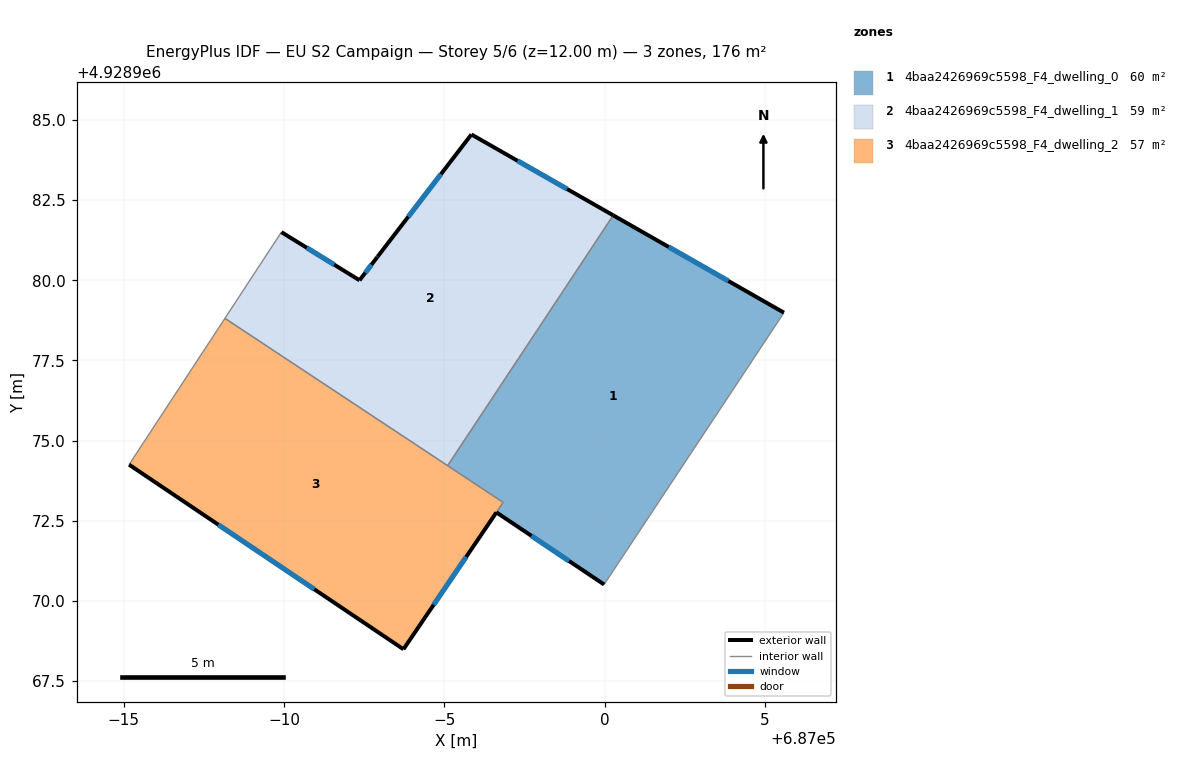
=== STOREY PLAN SPEC (per zone: floor XY polygon, exterior-wall plan segments, windows/doors) ===
zone 1: 4baa2426969c5598_F4_dwelling_0  (60.1 m²)
  floor: (687005.60, 4928978.99) (686999.99, 4928970.51) (686996.63, 4928972.76) (686996.84, 4928973.07) (686995.11, 4928974.22) (687000.27, 4928982.03)
  exterior wall: (687005.60, 4928978.99) – (687000.27, 4928982.03)  [6.1 m]
    window: (687003.87, 4928979.98) – (687002.00, 4928981.04)  [2.2 m²]
  exterior wall: (686996.63, 4928972.76) – (686999.99, 4928970.51)  [4.0 m]
    window: (686997.72, 4928972.03) – (686998.90, 4928971.24)  [1.5 m²]
  interior walls: 4
zone 2: 4baa2426969c5598_F4_dwelling_1  (58.5 m²)
  floor: (687000.27, 4928982.03) (686995.11, 4928974.22) (686988.16, 4928978.81) (686989.92, 4928981.50) (686992.36, 4928980.00) (686992.91, 4928980.72) (686992.93, 4928980.75) (686995.85, 4928984.55)
  exterior wall: (687000.27, 4928982.03) – (686995.85, 4928984.55)  [5.1 m]
    window: (686998.83, 4928982.85) – (686997.29, 4928983.73)  [1.9 m²]
  exterior wall: (686992.36, 4928980.00) – (686989.92, 4928981.50)  [2.9 m]
    window: (686991.57, 4928980.49) – (686990.71, 4928981.01)  [1.0 m²]
  exterior wall: (686992.91, 4928980.72) – (686992.36, 4928980.00)  [0.9 m]
    window: (686992.73, 4928980.49) – (686992.54, 4928980.23)  [0.3 m²]
  exterior wall: (686992.93, 4928980.75) – (686992.91, 4928980.72)  [0.0 m]
  exterior wall: (686995.85, 4928984.55) – (686992.93, 4928980.75)  [4.8 m]
    window: (686994.90, 4928983.31) – (686993.88, 4928981.98)  [1.8 m²]
  interior walls: 3
zone 3: 4baa2426969c5598_F4_dwelling_2  (57.0 m²)
  floor: (686996.84, 4928973.07) (686993.73, 4928968.49) (686985.17, 4928974.25) (686988.16, 4928978.81)
  exterior wall: (686985.17, 4928974.25) – (686993.73, 4928968.49)  [10.3 m]
    window: (686987.95, 4928972.38) – (686990.94, 4928970.36)  [3.8 m²]
  exterior wall: (686993.73, 4928968.49) – (686996.63, 4928972.76)  [5.2 m]
    window: (686994.67, 4928969.88) – (686995.68, 4928971.37)  [1.9 m²]
  interior walls: 4

=== DERIVED (storey summary) ===
Building: EU S2 Campaign
Storey: 5 of 6  (floor level z = 12.00 m)
Storey gross floor area: 175.6 m²
Zones on this storey: 3
  - 4baa2426969c5598_F4_dwelling_0: floor 60.1 m²; exterior wall 10.2 m (30.5 m²); 2 window(s) 3.7 m²; WWR 12.2%
  - 4baa2426969c5598_F4_dwelling_1: floor 58.5 m²; exterior wall 13.7 m (41.1 m²); 4 window(s) 5.0 m²; WWR 12.2%
  - 4baa2426969c5598_F4_dwelling_2: floor 57.0 m²; exterior wall 15.5 m (46.4 m²); 2 window(s) 5.7 m²; WWR 12.2%
Zone adjacency (shared interzone walls):
  - 4baa2426969c5598_F4_dwelling_0 ↔ 4baa2426969c5598_F4_dwelling_1
  - 4baa2426969c5598_F4_dwelling_0 ↔ 4baa2426969c5598_F4_dwelling_2
  - 4baa2426969c5598_F4_dwelling_1 ↔ 4baa2426969c5598_F4_dwelling_2